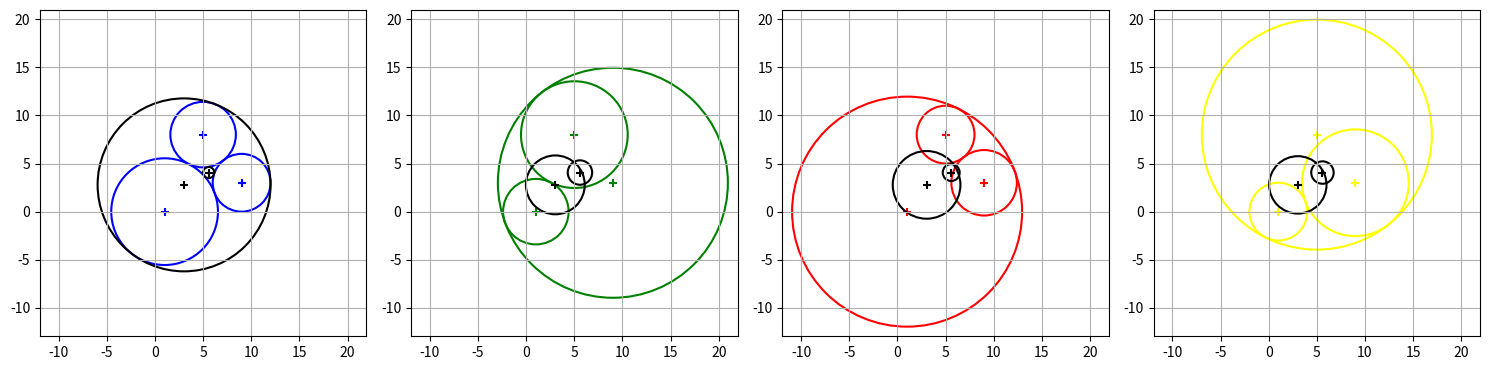

Reproduce this figure in Python.
import numpy as np
from itertools import product
import matplotlib.pyplot as plt
from dataclasses import dataclass

@dataclass
class Circle:
    centroid: np.ndarray
    radius: float
    generation_level: str
    solution_set: int


def check_combinations(): 
    # base case
    base_arr = np.array([[1, 0, 1],
                         [0, 1, 1],
                         [1, 1, 0]])
    
    elements = ["A", "B", "C"]
    groups = {
        "A": [1, 1],
        "B": [-1, 1],
        "C": [1, -1]
    }
    cartesian_products = list(product(elements, repeat=3))
    solutions = []
    for choice in cartesian_products:
        m = np.array([[groups[choice[0]][0], 0, groups[choice[0]][1]],
                       [0, groups[choice[1]][0], groups[choice[1]][1]],
                       [groups[choice[2]][0], groups[choice[2]][1], 0]])
        
        det = np.linalg.det(m)
        if det != 0:
            solutions.append(m.tolist())

    return solutions

def solve_matrices(matrices, points):
    # find euclidean distances between each pair of points
    distances = [np.linalg.norm(points[0] - points[2]),
                 np.linalg.norm(points[1] - points[2]),
                 np.linalg.norm(points[0] - points[1])]

    solutions = []
    for m in matrices:
        x = np.linalg.solve(m, distances)
        if x[0] > 0 and x[1] > 0 and x[2] > 0:
            solutions.append(x)

    return solutions

def generate_base_circles():
    # generate three random points
    centroids = np.random.randint(0, 10, size=(3, 2))
    possible_arrays = check_combinations()
    radii = solve_matrices(possible_arrays, centroids)
    print(f'Generation circles')

    circles = []
    for i in range(len(radii)):
        c1 = Circle(centroids[0], radii[i][0], "base", i)
        c2 = Circle(centroids[1], radii[i][1], "base", i)
        c3 = Circle(centroids[2], radii[i][2], "base", i)
        circles.extend([c1, c2, c3])

    return circles


def generate_soddy_circles(centroids, radii_set, radii_set_index):
    # find outer Soddy centroid in Barycentric coordinaes
    # find the area of the triangle given by the centroids
    soddy_triangle = {
        "A": centroids[0],
        "B": centroids[1],
        "C": centroids[2],
        "a": np.linalg.norm(centroids[1] - centroids[2]),
        "b": np.linalg.norm(centroids[0] - centroids[2]),
        "c": np.linalg.norm(centroids[0] - centroids[1]),
        "angle_A": np.arccos((np.linalg.norm(centroids[1] - centroids[2])**2 - np.linalg.norm(centroids[0] - centroids[1])**2 - np.linalg.norm(centroids[0] - centroids[2])**2) / (-2 * np.linalg.norm(centroids[0] - centroids[1]) * np.linalg.norm(centroids[0] - centroids[2]))),
        "angle_B": np.arccos((np.linalg.norm(centroids[0] - centroids[2])**2 - np.linalg.norm(centroids[1] - centroids[0])**2 - np.linalg.norm(centroids[1] - centroids[2])**2) / (-2 * np.linalg.norm(centroids[1] - centroids[0]) * np.linalg.norm(centroids[1] - centroids[2]))),
        "angle_C": np.arccos((np.linalg.norm(centroids[0] - centroids[1])**2 - np.linalg.norm(centroids[2] - centroids[0])**2 - np.linalg.norm(centroids[2] - centroids[1])**2) / (-2 * np.linalg.norm(centroids[2] - centroids[0]) * np.linalg.norm(centroids[2] - centroids[1]))),
        "r1": radii_set[0],
        "r2": radii_set[1],
        "r3": radii_set[2]
    }
    soddy_triangle["area"] = 0.5 * soddy_triangle["b"] * soddy_triangle["c"] * np.sin(soddy_triangle["angle_A"])


    # find the outer Soddy circle centroid
    def find_outer_centroid():
        alpha = 1 - (2*soddy_triangle["area"] / (soddy_triangle["a"] * (soddy_triangle["b"] + soddy_triangle["c"] - soddy_triangle["a"])))
        beta = 1 - (2*soddy_triangle["area"] / (soddy_triangle["b"] * (soddy_triangle["a"] + soddy_triangle["c"] - soddy_triangle["b"])))
        gamma = 1 - (2*soddy_triangle["area"] / (soddy_triangle["c"] * (soddy_triangle["a"] + soddy_triangle["b"] - soddy_triangle["c"])))

        centroid_x = (soddy_triangle["a"] * alpha * centroids[0][0] + soddy_triangle["b"] * beta * centroids[1][0] + soddy_triangle["c"] * gamma * centroids[2][0]) / (soddy_triangle["a"] * alpha + soddy_triangle["b"] * beta + soddy_triangle["c"] * gamma)
        centroid_y = (soddy_triangle["a"] * alpha * centroids[0][1] + soddy_triangle["b"] * beta * centroids[1][1] + soddy_triangle["c"] * gamma * centroids[2][1]) / (soddy_triangle["a"] * alpha + soddy_triangle["b"] * beta + soddy_triangle["c"] * gamma)

        return [centroid_x, centroid_y]

    def find_inner_centroid():
        alpha = 1 + (1.0 / np.cos(0.5*soddy_triangle["angle_A"])) * np.cos(0.5*soddy_triangle["angle_B"]) * np.cos(0.5*soddy_triangle["angle_C"])
        beta = 1 + (1.0 / np.cos(0.5*soddy_triangle["angle_B"])) * np.cos(0.5*soddy_triangle["angle_A"]) * np.cos(0.5*soddy_triangle["angle_C"])
        gamma = 1 + (1.0 / np.cos(0.5*soddy_triangle["angle_C"])) * np.cos(0.5*soddy_triangle["angle_A"]) * np.cos(0.5*soddy_triangle["angle_B"])

        centroid_x = (soddy_triangle["a"] * alpha * centroids[0][0] + soddy_triangle["b"] * beta * centroids[1][0] + soddy_triangle["c"] * gamma * centroids[2][0]) / (soddy_triangle["a"] * alpha + soddy_triangle["b"] * beta + soddy_triangle["c"] * gamma)
        centroid_y = (soddy_triangle["a"] * alpha * centroids[0][1] + soddy_triangle["b"] * beta * centroids[1][1] + soddy_triangle["c"] * gamma * centroids[2][1]) / (soddy_triangle["a"] * alpha + soddy_triangle["b"] * beta + soddy_triangle["c"] * gamma)

        return [centroid_x, centroid_y]
    
    outer_centroid = find_outer_centroid()
    inner_centroid = find_inner_centroid()

    inner_radius = (soddy_triangle["r1"]*soddy_triangle["r2"]*soddy_triangle["r3"]) / (soddy_triangle["r2"]*soddy_triangle["r3"] + soddy_triangle["r1"]*soddy_triangle["r3"] + soddy_triangle["r1"]*soddy_triangle["r2"] + 2*soddy_triangle["area"])
    outer_radius = (soddy_triangle["r1"]*soddy_triangle["r2"]*soddy_triangle["r3"]) / (soddy_triangle["r2"]*soddy_triangle["r3"] + soddy_triangle["r1"]*soddy_triangle["r3"] + soddy_triangle["r1"]*soddy_triangle["r2"] - 2*soddy_triangle["area"])
    
    print(f'Inner radius: {inner_radius}')
    print(f'Inner centroid: {inner_centroid}')
    print(f'Outer radius: {outer_radius}')
    print(f'Outer centroid: {outer_centroid}')

    # generate circle objects
    inner_circle = Circle(inner_centroid, inner_radius, "soddy", radii_set_index)
    outer_circle = Circle(outer_centroid, outer_radius, "soddy", radii_set_index)

    # return the inner and outer Soddy circles centroids and radii
    return [inner_circle, outer_circle]


def vizualize_circles(circles):
    num_sets = max([c.solution_set for c in circles]) + 1
    fig, axs = plt.subplots(1, num_sets, figsize=(15,5))
    
    colors = ['blue', 'green', 'red', 'yellow', 'purple', 'orange', 'brown', 'pink', 'gray', 'olive', 'cyan']
    
    # Extracting all x and y coordinates to set limits and aspect ratio correctly
    x_coords = [c.centroid[0] for c in circles]
    y_coords = [c.centroid[1] for c in circles]
    
    # Extracting all radii to set limits and aspect ratio correctly
    all_radii = [c.radius for c in circles]

    # Global limits for all subplots
    x_lim = (min(x_coords) - max(all_radii) - 1, max(x_coords) + max(all_radii) + 1)
    y_lim = (min(y_coords) - max(all_radii) - 1, max(y_coords) + max(all_radii) + 1)

    # Iterate over each set of circles
    for i, ax in enumerate(axs):
        # Extracting circles for current set
        current_circles = [c for c in circles if c.solution_set == i]

        for c in current_circles:
            color = colors[i % len(colors)] if c.generation_level == "base" else 'black'
            circle = plt.Circle(c.centroid, c.radius, fill=False, edgecolor=color, linewidth=1.5)
            ax.scatter(c.centroid[0], c.centroid[1], c=color, marker='+')
            ax.add_artist(circle)
        
        ax.set_aspect(1)
        ax.set_xlim(*x_lim)
        ax.set_ylim(*y_lim)
        ax.grid()

    plt.tight_layout()
    plt.show()

    
if __name__ == "__main__":
    base_circles = generate_base_circles()
    # generate soddy circles
    centroids_0 = np.array([c.centroid for c in base_circles if c.solution_set == 0])
    radii_0 = np.array([c.radius for c in base_circles if c.solution_set == 0])
    soddy_circles_0 = generate_soddy_circles(centroids_0, radii_0, 0)

    centroids_1 = np.array([c.centroid for c in base_circles if c.solution_set == 1])
    radii_1 = np.array([c.radius for c in base_circles if c.solution_set == 1])
    soddy_circles_1 = generate_soddy_circles(centroids_1, radii_1, 1)

    centroids_2 = np.array([c.centroid for c in base_circles if c.solution_set == 2])
    radii_2 = np.array([c.radius for c in base_circles if c.solution_set == 2])
    soddy_circles_2 = generate_soddy_circles(centroids_2, radii_2, 2)

    centroids_3 = np.array([c.centroid for c in base_circles if c.solution_set == 3])
    radii_3 = np.array([c.radius for c in base_circles if c.solution_set == 3])
    soddy_circles_3 = generate_soddy_circles(centroids_3, radii_3, 3)


    all_circles = base_circles + soddy_circles_0 + soddy_circles_1 + soddy_circles_2 + soddy_circles_3


    # # for each set of radii, add teh soddy radii
    # new_radii = []
    # for set in radii:
    #     new_radii.append(np.append(set, soddy_radii))

    # radii = np.array(new_radii)

    print(f'Base circles: {base_circles}')
    print(f'Soddy circles: {soddy_circles_0}')
    vizualize_circles(all_circles)